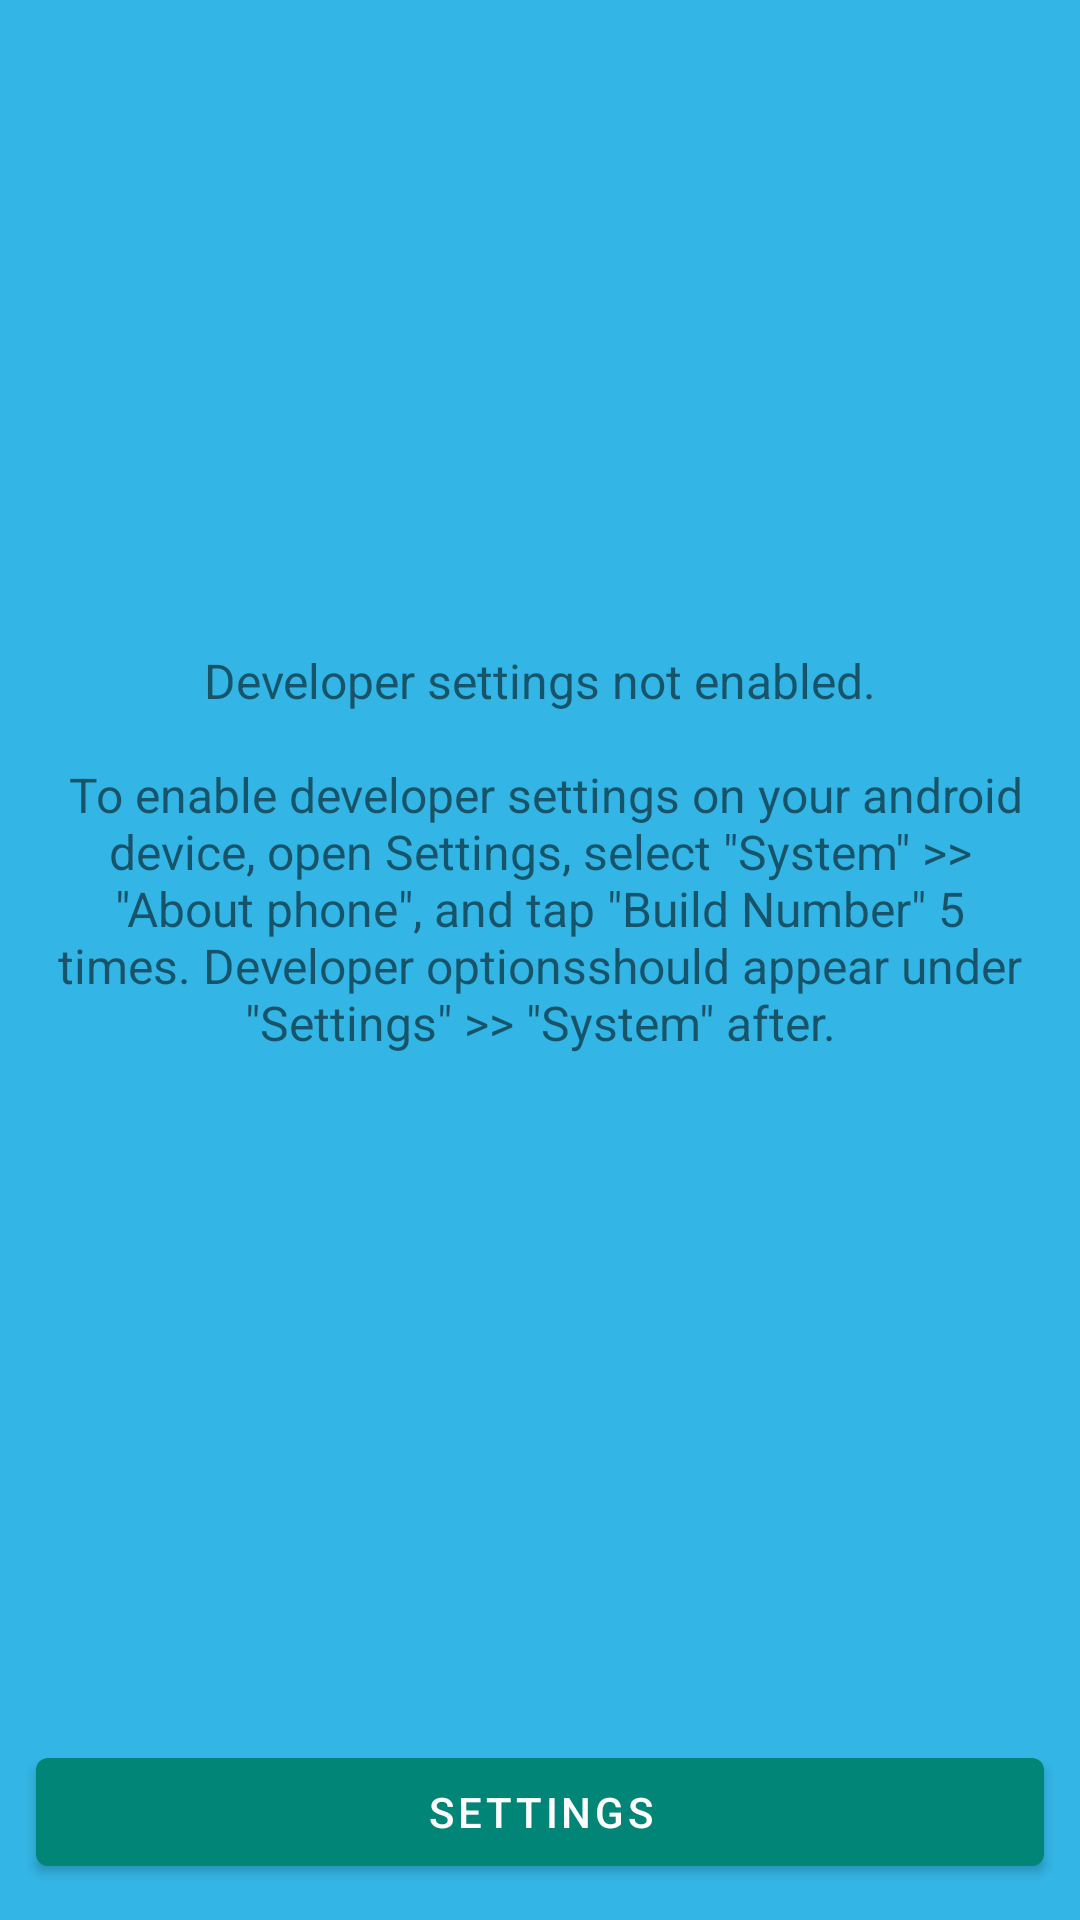

Write the Android layout XML for this screen, with the resource values it uses.
<!-- AndroidManifest.xml: application theme AppTheme -->
<!-- res/layout/fragment_developer_settings_instructions.xml -->
<?xml version="1.0" encoding="utf-8"?>

<LinearLayout xmlns:android="http://schemas.android.com/apk/res/android"
    xmlns:app="http://schemas.android.com/apk/res-auto"
    android:orientation="vertical"
    android:layout_width="match_parent"
    android:layout_height="match_parent">
    <TextView
        android:layout_width="wrap_content"
        android:layout_height="0dp"
        android:layout_weight="1"
        android:layout_margin="@dimen/spacing_default"
        android:text="@string/setup_instructions"
        android:textSize="@dimen/developer_settings_instructions_font_size"
        android:gravity="center" />

    <com.google.android.material.button.MaterialButton
        android:id="@+id/fragment_developer_settings_instructions_button_settings"
        android:layout_width="match_parent"
        android:layout_height="wrap_content"
        android:layout_margin="@dimen/spacing_default"
        android:text="@string/settings"
        android:layout_gravity="bottom"
        app:icon="@drawable/ic_settings_black_24dp" />
</LinearLayout>
<!-- resources referenced by this layout -->
<resources>
  <dimen name="developer_settings_instructions_font_size">16sp</dimen>
  <dimen name="spacing_default">12dp</dimen>
  <string name="settings">Settings</string>
  <string name="setup_instructions">
          Developer settings not enabled.\n\n To enable developer settings
          on your android device, open "Settings", select \"System\" &gt;&gt; \"About phone\",
          and tap \"Build Number\" 5 times. "Developer options" should appear under
          \"Settings\" &gt;&gt; \"System\" after.
      </string>
  <style name="AppTheme" parent="Theme.MaterialComponents.Light.DarkActionBar">
          
          <item name="colorPrimary">@color/colorPrimary</item>
          <item name="colorPrimaryDark">@color/colorPrimaryDark</item>
          <item name="colorAccent">@color/colorAccent</item>
          <item name="android:background">@android:color/holo_blue_light</item>
      </style>
  <color name="colorPrimary">#008577</color>
  <color name="colorPrimaryDark">#00574B</color>
  <color name="colorAccent">#D81B60</color>
</resources>
